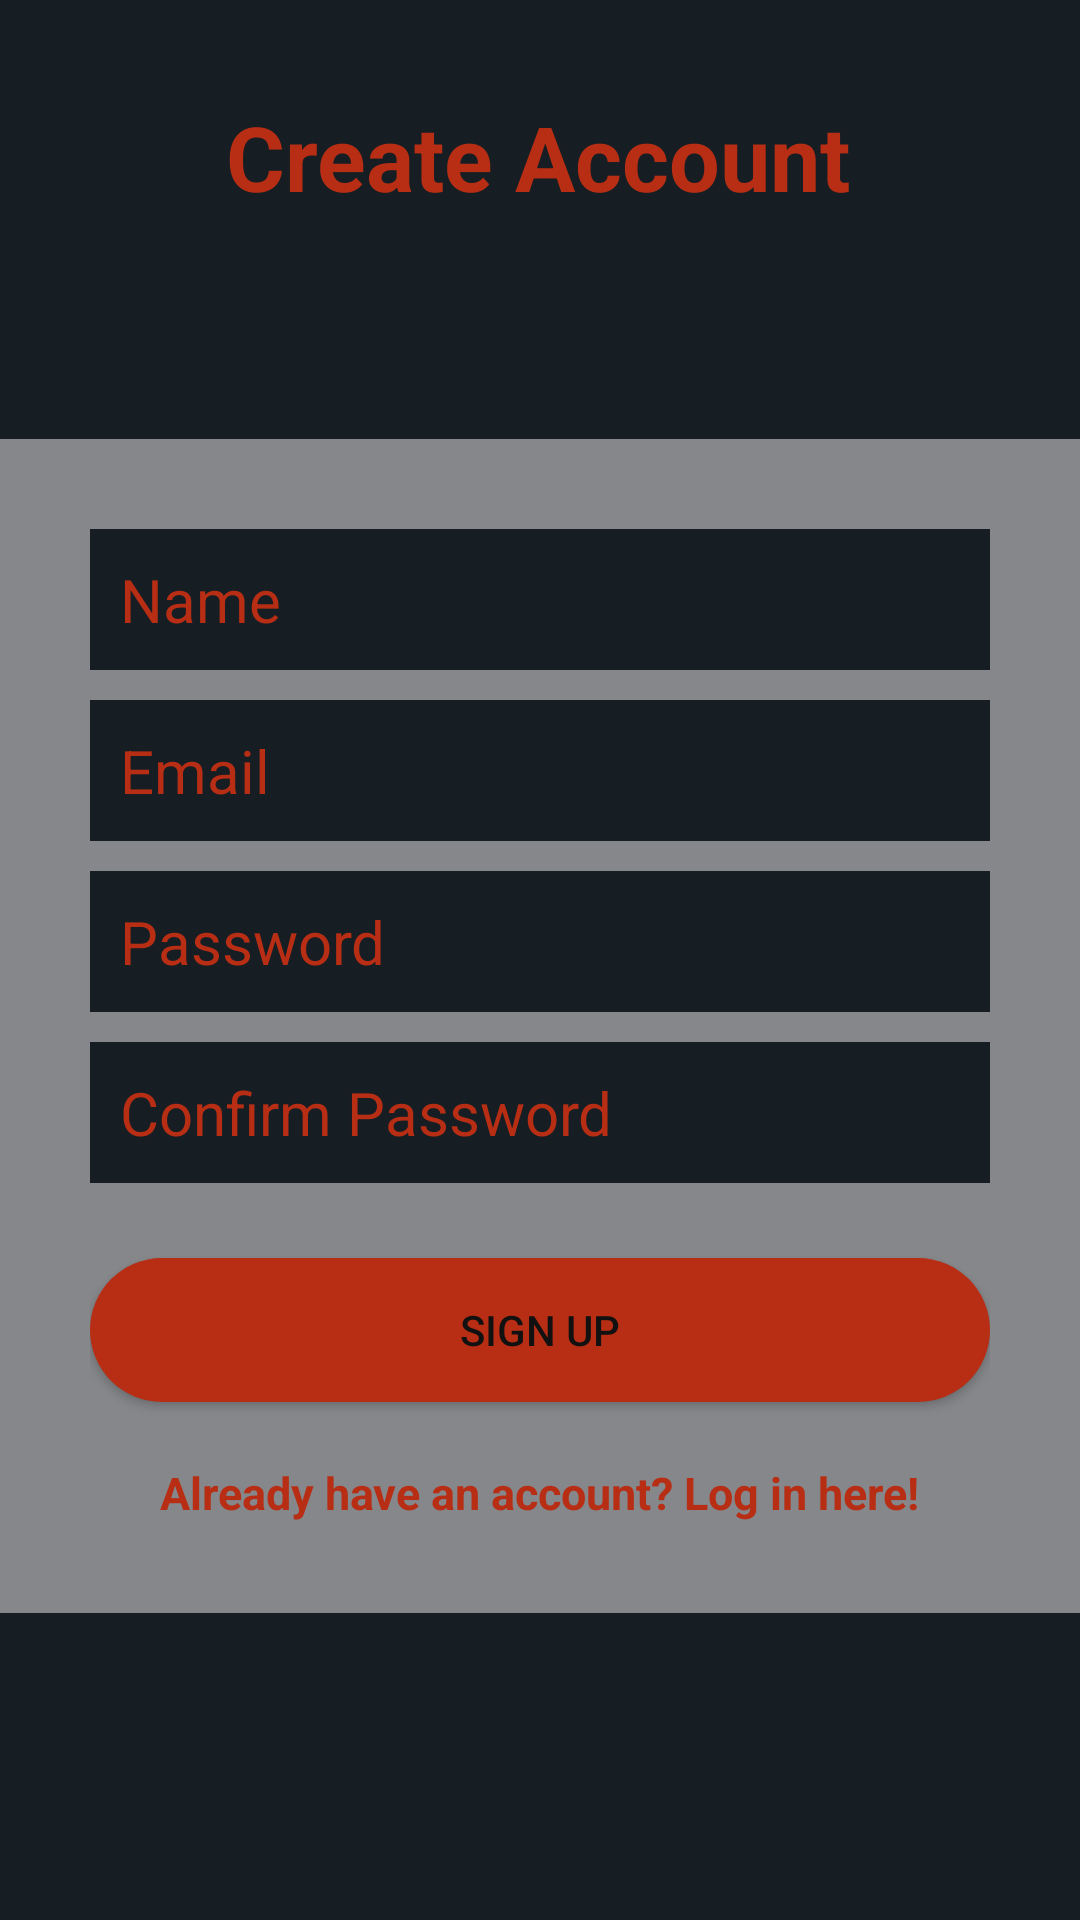

Here is an Android app screen rendered from its layout file. Give the layout XML and the strings, colors and styles it references.
<!-- AndroidManifest.xml: application theme AppTheme -->
<!-- res/layout/activity_create_account.xml -->
<?xml version="1.0" encoding="utf-8"?>
<androidx.constraintlayout.widget.ConstraintLayout xmlns:android="http://schemas.android.com/apk/res/android"
    xmlns:app="http://schemas.android.com/apk/res-auto"
    xmlns:tools="http://schemas.android.com/tools"
    android:layout_width="match_parent"
    android:layout_height="match_parent"
    android:background="#161e24"
    tools:context=".ui.CreateAccountActivity">

    <LinearLayout
        android:id="@+id/linearLayout"
        android:layout_width="match_parent"
        android:layout_height="wrap_content"
        android:layout_centerHorizontal="true"
        android:layout_centerVertical="true"
        android:background="#7CFBF7F7"
        android:orientation="vertical"
        android:padding="30dp"
        app:layout_constraintBottom_toBottomOf="parent"
        app:layout_constraintTop_toTopOf="parent"
        app:layout_constraintVertical_bias="0.589"
        tools:layout_editor_absoluteX="0dp">

        <EditText
            android:id="@+id/nameEditText"
            android:layout_width="match_parent"
            android:layout_height="wrap_content"
            android:layout_marginBottom="10dp"
            android:background="#161e24"
            android:hint="Name"
            android:nextFocusDown="@+id/passwordEditText"
            android:padding="10dp"
            android:textColor="#F1EAEA"
            android:textColorHint="#b82e14"
            android:textSize="20sp" />

        <EditText
            android:id="@+id/emailEditText"
            android:layout_width="match_parent"
            android:layout_height="wrap_content"
            android:layout_marginBottom="10dp"
            android:background="#161e24"
            android:hint="Email"
            android:inputType="textEmailAddress"
            android:nextFocusDown="@+id/passwordEditText"
            android:padding="10dp"
            android:textColor="#F1EAEA"
            android:textColorHint="#b82e14"
            android:textSize="20sp" />

        <EditText
            android:id="@+id/passwordEditText"
            android:layout_width="match_parent"
            android:layout_height="wrap_content"
            android:layout_marginBottom="10dp"
            android:background="#161e24"
            android:hint="Password"
            android:inputType="textPassword"
            android:nextFocusDown="@+id/passwordEditText"
            android:padding="10dp"
            android:textColor="#F1EAEA"
            android:textColorHint="#b82e14"
            android:textSize="20sp" />

        <EditText
            android:id="@+id/confirmPasswordEditText"
            android:layout_width="match_parent"
            android:layout_height="wrap_content"
            android:layout_marginBottom="10dp"
            android:background="#161e24"
            android:hint="Confirm Password"
            android:inputType="textPassword"
            android:nextFocusDown="@+id/passwordEditText"
            android:padding="10dp"
            android:textColor="#F1EAEA"
            android:textColorHint="#b82e14"
            android:textSize="20sp" />


        <Button
            android:id="@+id/createUserButton"
            android:layout_width="match_parent"
            android:layout_height="wrap_content"
            android:layout_marginTop="15dp"
            android:background="@drawable/rounded_corner"
            android:padding="10dp"
            android:text="Sign up"
            android:textColor="#121111" />

        <TextView
            android:id="@+id/loginTextView"
            android:layout_width="wrap_content"
            android:layout_height="wrap_content"
            android:layout_gravity="center_horizontal"
            android:layout_marginTop="20dp"
            android:text="Already have an account? Log in here!"
            android:textColor="#b82e14"
            android:textSize="15sp"
            android:textStyle="bold" />

    </LinearLayout>

    <TextView
        android:layout_width="wrap_content"
        android:layout_height="wrap_content"
        android:layout_above="@+id/linearLayout"
        android:layout_centerHorizontal="true"
        android:layout_marginBottom="74dp"
        android:text="Create Account"
        android:textColor="#b82e14"
        android:textSize="30dp"
        android:textStyle="bold"
        app:layout_constraintBottom_toTopOf="@+id/linearLayout"
        app:layout_constraintEnd_toEndOf="parent"
        app:layout_constraintHorizontal_bias="0.497"
        app:layout_constraintStart_toStartOf="parent"
        app:layout_constraintTop_toTopOf="parent"
        app:layout_constraintVertical_bias="1.0" />

</androidx.constraintlayout.widget.ConstraintLayout>
<!-- resources referenced by this layout -->
<resources>
  <!-- drawable rounded_corner (drawable) -->
  <?xml version="1.0" encoding="utf-8"?>
  <shape xmlns:android="http://schemas.android.com/apk/res/android">
      <corners android:radius="25dp" />
      <solid android:color="#b82e14" />
  </shape>
  <style name="AppTheme" parent="Theme.AppCompat.Light.DarkActionBar">
          
          <item name="colorPrimary">@color/colorPrimary</item>
          <item name="colorPrimaryDark">@color/colorPrimaryDark</item>
          <item name="colorAccent">@color/colorAccent</item>
      </style>
  <!-- not gathered from this repository: default colours our renderer supplied (Android Studio template values) -->
  <color name="colorPrimary">#FF6200EE</color>
  <color name="colorPrimaryDark">#FF3700B3</color>
  <color name="colorAccent">#FF03DAC5</color>
</resources>
